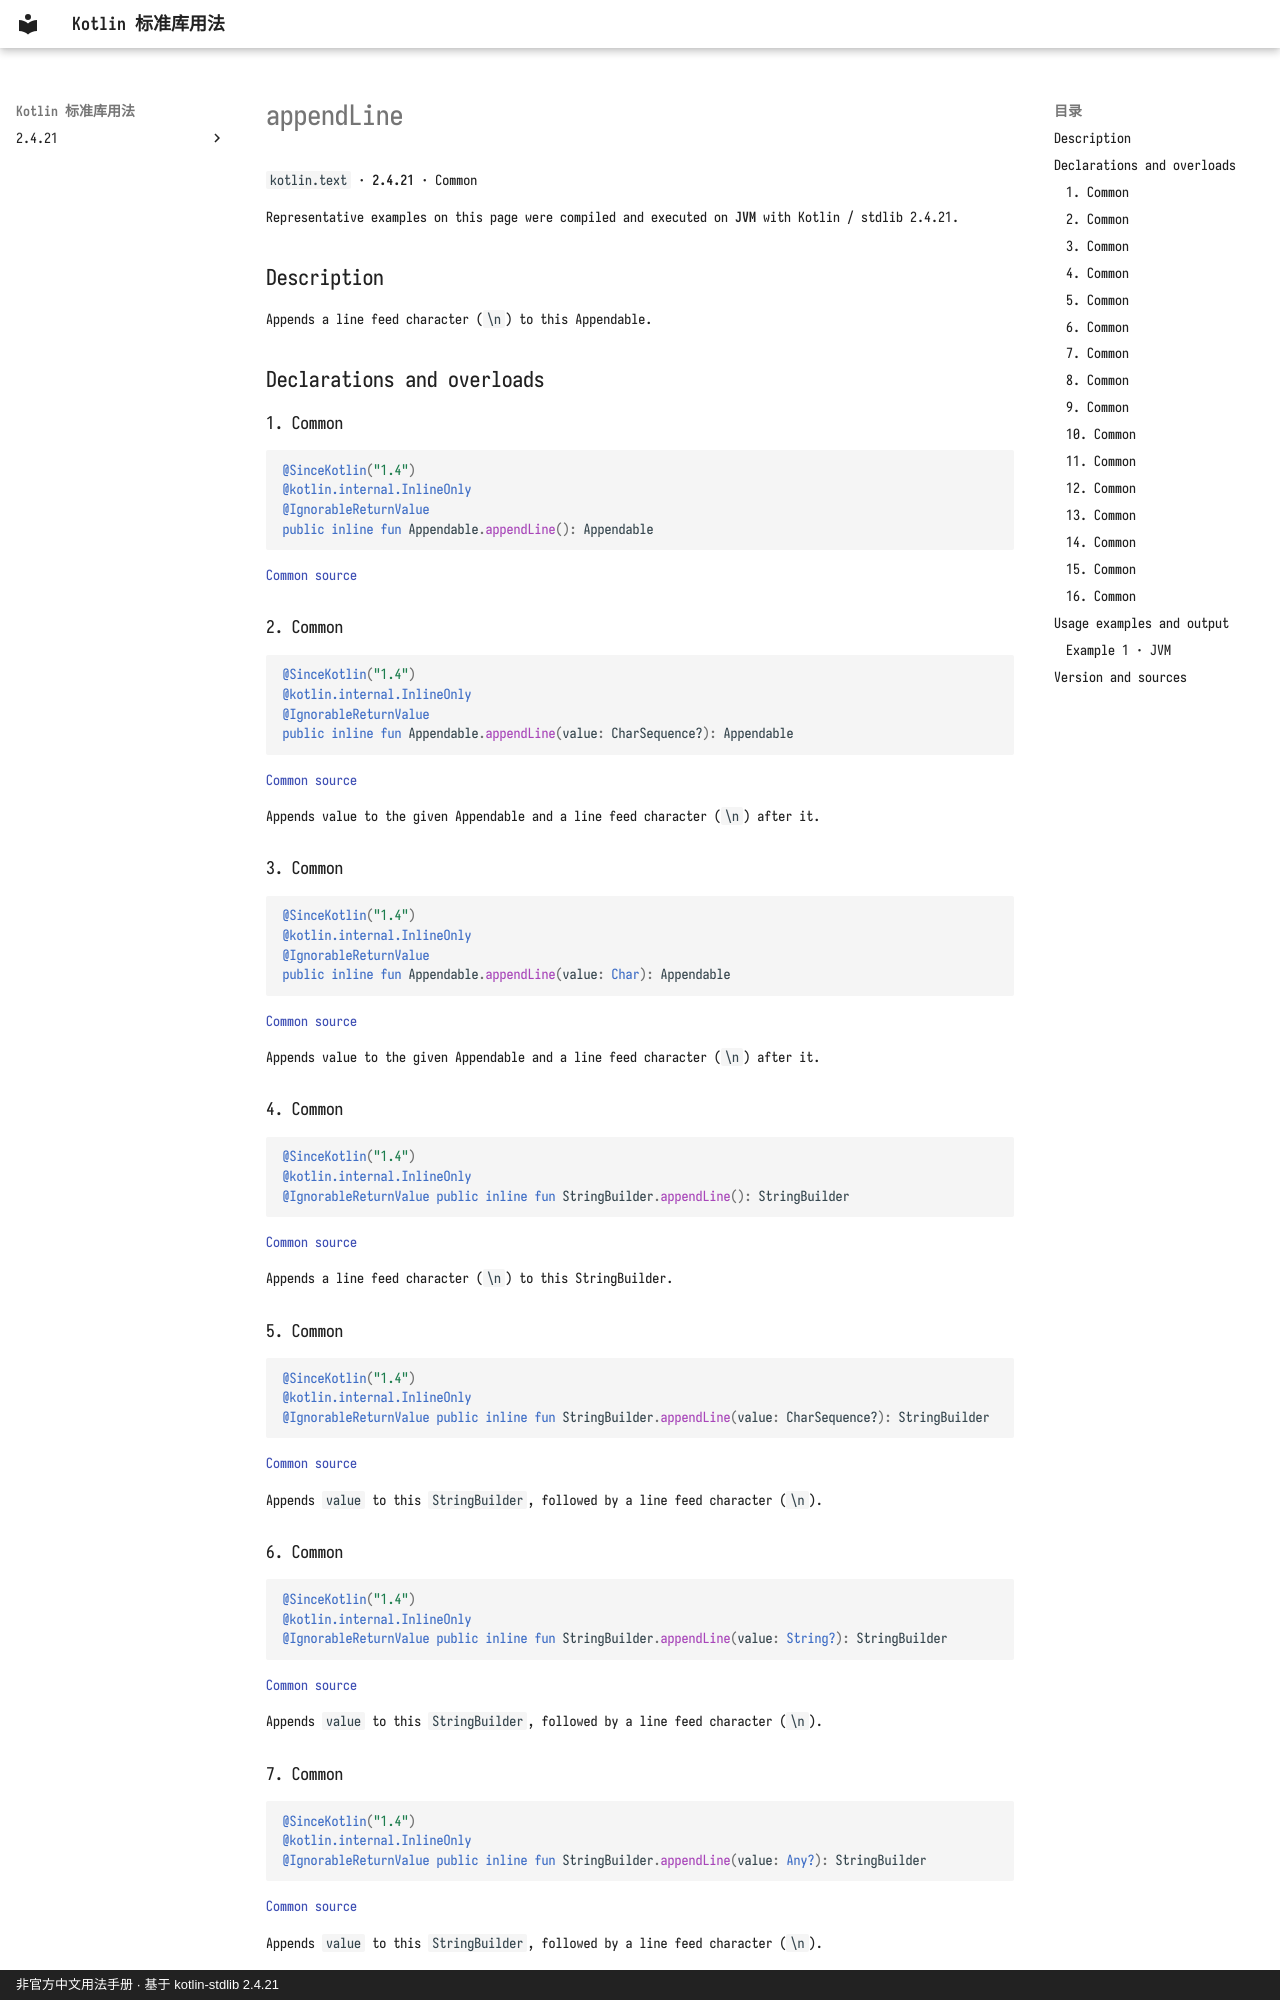

repository: oooooooko/kotlin-stdlib-docs · page: en/api/kotlin.text/appendline--baca4236/index.html · generator: mkdocs · copyright: 非官方中文用法手册 · 基于 kotlin-stdlib 2.4.21

# appendLine

`kotlin.text` · **2.4.21** · Common

Representative examples on this page were compiled and executed on **JVM** with Kotlin / stdlib 2.4.21.

## Description

Appends a line feed character (`\n`) to this Appendable.

## Declarations and overloads

### 1. Common

```kotlin
@SinceKotlin("1.4")
@kotlin.internal.InlineOnly
@IgnorableReturnValue
public inline fun Appendable.appendLine(): Appendable
```

[Common source](https://github.com/JetBrains/kotlin/blob/v2.4.21/libraries/stdlib/src/kotlin/text/Appendable.kt#L71)

### 2. Common

```kotlin
@SinceKotlin("1.4")
@kotlin.internal.InlineOnly
@IgnorableReturnValue
public inline fun Appendable.appendLine(value: CharSequence?): Appendable
```

[Common source](https://github.com/JetBrains/kotlin/blob/v2.4.21/libraries/stdlib/src/kotlin/text/Appendable.kt#L77)

Appends value to the given Appendable and a line feed character (`\n`) after it.

### 3. Common

```kotlin
@SinceKotlin("1.4")
@kotlin.internal.InlineOnly
@IgnorableReturnValue
public inline fun Appendable.appendLine(value: Char): Appendable
```

[Common source](https://github.com/JetBrains/kotlin/blob/v2.4.21/libraries/stdlib/src/kotlin/text/Appendable.kt#L83)

Appends value to the given Appendable and a line feed character (`\n`) after it.

### 4. Common

```kotlin
@SinceKotlin("1.4")
@kotlin.internal.InlineOnly
@IgnorableReturnValue public inline fun StringBuilder.appendLine(): StringBuilder
```

[Common source](https://github.com/JetBrains/kotlin/blob/v2.4.21/libraries/stdlib/src/kotlin/text/StringBuilder.kt#L542)

Appends a line feed character (`\n`) to this StringBuilder.

### 5. Common

```kotlin
@SinceKotlin("1.4")
@kotlin.internal.InlineOnly
@IgnorableReturnValue public inline fun StringBuilder.appendLine(value: CharSequence?): StringBuilder
```

[Common source](https://github.com/JetBrains/kotlin/blob/v2.4.21/libraries/stdlib/src/kotlin/text/StringBuilder.kt#L547)

Appends `value` to this `StringBuilder`, followed by a line feed character (`\n`).

### 6. Common

```kotlin
@SinceKotlin("1.4")
@kotlin.internal.InlineOnly
@IgnorableReturnValue public inline fun StringBuilder.appendLine(value: String?): StringBuilder
```

[Common source](https://github.com/JetBrains/kotlin/blob/v2.4.21/libraries/stdlib/src/kotlin/text/StringBuilder.kt#L552)

Appends `value` to this `StringBuilder`, followed by a line feed character (`\n`).

### 7. Common

```kotlin
@SinceKotlin("1.4")
@kotlin.internal.InlineOnly
@IgnorableReturnValue public inline fun StringBuilder.appendLine(value: Any?): StringBuilder
```

[Common source](https://github.com/JetBrains/kotlin/blob/v2.4.21/libraries/stdlib/src/kotlin/text/StringBuilder.kt#L557)

Appends `value` to this `StringBuilder`, followed by a line feed character (`\n`).
